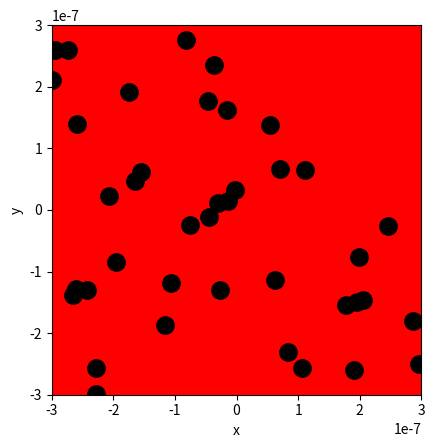

Recreate this plot in Python. (Note: this script raises an exception after producing the figure.)
import numpy as np
import matplotlib.pyplot as plt

# Ruimte voor uitwerking
BOX_SIZE_0 = 60*10e-9 #m                  # Hoogte en breedte startvolume (in vul je gekozen eenheid in)
N = 40                          # Aantal deeltjes 
V_0 = 1.87*10e4 # m/s                        # Startsnelheid van deeltjes (vul je gekozen eenheid in)
RADIUS = 0.3*10e-9 #m                      # Straal van moleculen (vul je gekozen eenheid in)
DT = 8.2*10e-15 #s                       # Tijdstap om geen botsing te missen (vul je gekozen eenheid in)

#your code/answer


# Maken van de class
class ParticleClass:
    def __init__(self, m, v, r, R):
        """ maakt een deeltje (constructor) """
        self.m = m                         
        self.v = np.array(v, dtype=float)  
        self.r = np.array(r, dtype=float)  
        self.R = R

    def update_position(self):
        """ verandert positie voor één tijdstap """
        self.r += self.v * DT 
            
    @property
    def momentum(self):
        return self.m * self.v
    
    @property
    def kin_energy(self):
        return 1/2 * self.m * np.dot(self.v, self.v)
    
def collide_detection(p1: ParticleClass, p2: ParticleClass) -> bool:
    """ Geeft TRUE als de deeltjes overlappen """
    """ Geeft TRUE als de deeltjes overlappen """
    dx = p1.r[0]-p2.r[0]
    dy = p1.r[1]-p2.r[1]
    rr = p1.R + p2.R
    return  dx**2+dy**2 < rr**2 
    #Note: np.linalg.norm(p1.r - p2.r) < (p1.R + p2.R) had ook gekund, maar is veel langzamer. Controleer zelf!

def particle_collision(p1: ParticleClass, p2: ParticleClass):
    """ past snelheden aan uitgaande van overlap """
    m1, m2 = p1.m, p2.m
    delta_r = p1.r - p2.r
    delta_v = p1.v - p2.v
    dot_product = np.dot(delta_r, delta_v)
    
    # Als deeltjes van elkaar weg bewegen dan geen botsing
    if dot_product >= 0: # '='-teken voorkomt ook problemen als delta_r == \vec{0}
        return
        
    distance_squared = np.dot(delta_r, delta_r) 
    # Botsing oplossen volgens elastische botsing in 2D
    p1.v -= 2 * m2 / (m1 + m2) * dot_product / distance_squared * delta_r
    p2.v += 2 * m1 / (m1 + m2) * dot_product / distance_squared * delta_r

def box_collision(particle: ParticleClass):
    ''' botsing met wanden geeft periodieke randvoorwaarden '''
    for i in range(2):
        if particle.r[i] > BOX_SIZE_0 / 2:
            particle.r[i] -= BOX_SIZE_0 
        elif particle.r[i] < -BOX_SIZE_0 / 2:
            particle.r[i] += BOX_SIZE_0

def create_particles(particles):
    ''' Leegmaken en opnieuw aanmaken van deeltjes '''
    particles.clear
    for i in range(N):
        vx = np.random.uniform(-V_0, V_0)
        vy = np.random.choice([-1, 1]) * np.sqrt(V_0**2 - vx**2)        
        pos = np.random.uniform(-BOX_SIZE_0/2 + RADIUS, BOX_SIZE_0/2 - RADIUS, 2)
        particles.append(ParticleClass(m=1.0, v=[vx, vy], r=pos, R=RADIUS))

def handle_collisions(particles):
    """ alle onderlinge botsingen afhandelen voor deeltjes in lijst """
    num_particles = len(particles)
    for i in range(num_particles):
        for j in range(i+1, num_particles):
            if collide_detection(particles[i], particles[j]):
                particle_collision(particles[i], particles[j])

def handle_walls(particles):
    ''' botsing met wanden controleren voor alle deeltjes in volume '''
    for p in particles:
        box_collision(p)

def take_time_step(particles):
    for p in particles:
        p.update_position()
        
    handle_collisions(particles)
    handle_walls(particles)  


particles = []
create_particles(particles)
for i in range(100):
    take_time_step(particles)

plt.figure()
plt.xlabel('x')
plt.ylabel('y')
plt.gca().set_aspect('equal')
plt.xlim(-BOX_SIZE_0/2, BOX_SIZE_0/2)
plt.ylim(-BOX_SIZE_0/2, BOX_SIZE_0/2)

for p in particles:
    plt.plot(p.r[0], p.r[1], 'k.', ms=25)
    plt.arrow(p.r[0], p.r[1], p.v[0], p.v[1], 
              head_width=0.05, head_length=0.1, color='red')
plt.show()

from matplotlib.animation import FuncAnimation
from IPython.display import HTML

fig, ax = plt.subplots()
ax.set_xlabel('x')
ax.set_ylabel('y')
ax.set_xlim(-BOX_SIZE_0/2, BOX_SIZE_0/2)
ax.set_ylim(-BOX_SIZE_0/2, BOX_SIZE_0/2)
ax.set_aspect('equal')
dot, = ax.plot([], [], 'ro', ms=13);

def init():
    dot.set_data([], [])
    return dot,

def update(frame):
    take_time_step(particles)
    dot.set_data([p.r[0] for p in particles], [p.r[1] for p in particles])
    return dot,

ani = FuncAnimation(fig, update, frames=100, init_func=init, blit=True, interval=50)
HTML(ani.to_jshtml())

#your code/answer


#your code/answer


#your code/answer
